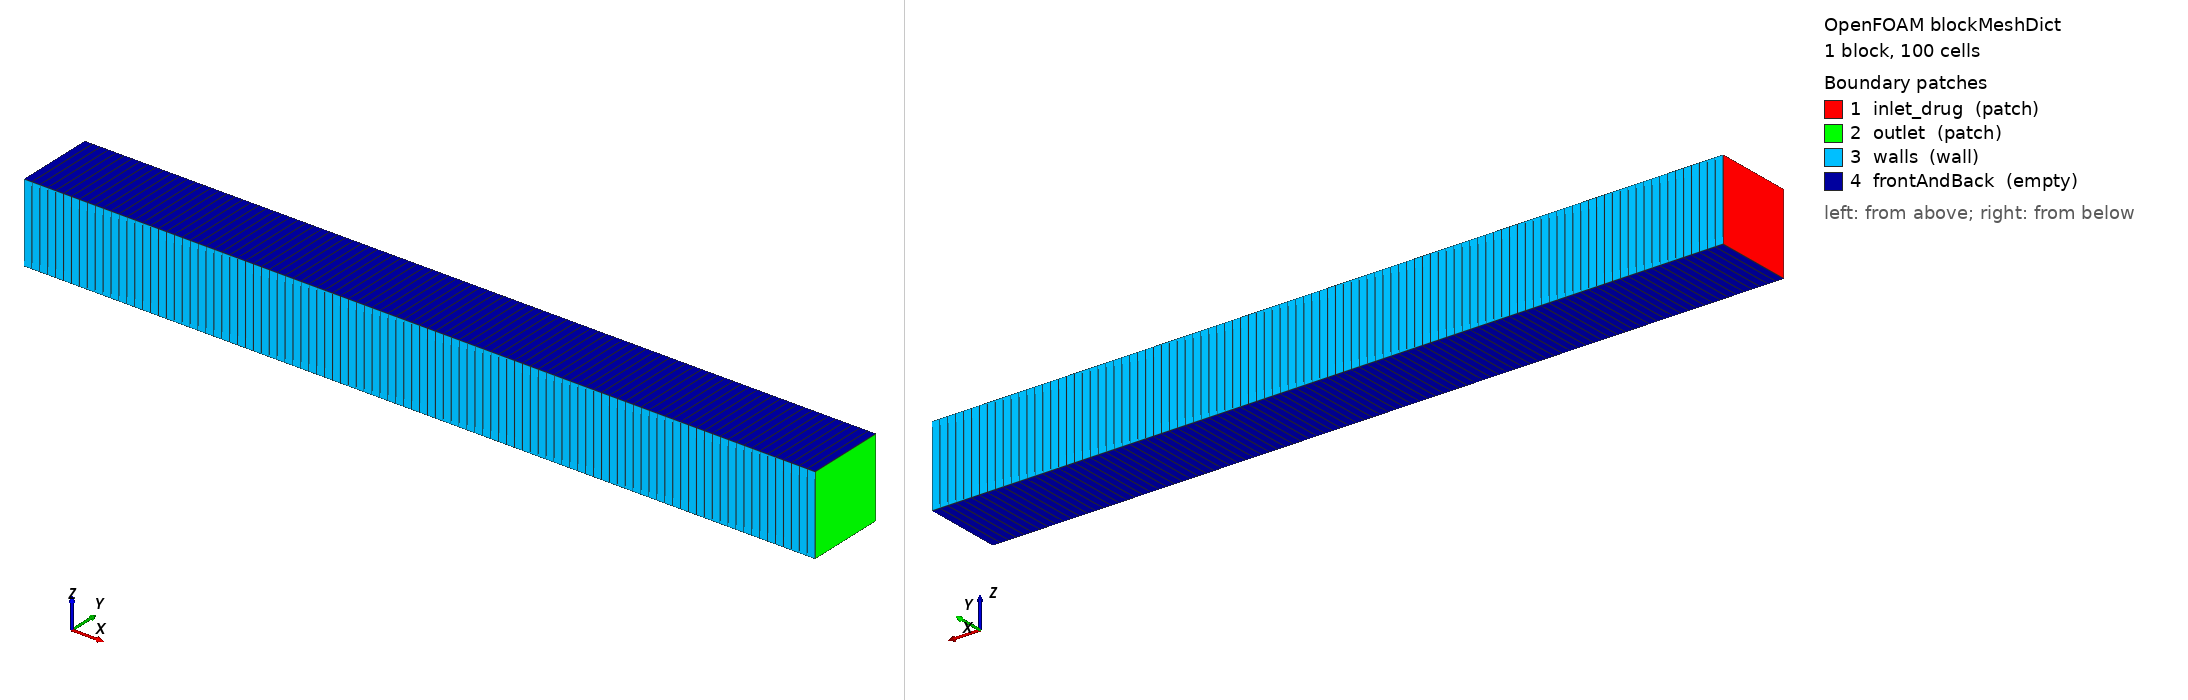

OpenFOAM case: the mesh blockMesh builds from blockMeshDict, 1 block(s), 100 cells. Boundary patches (legend numbers): 1 inlet_drug (patch), 2 outlet (patch), 3 walls (wall), 4 frontAndBack (empty). Left view from above one corner, right view from below the opposite corner. Boundary conditions: 1 field file(s) under 0/; 4 of 4 drawn patches have an entry in a shipped field file.

=== system/blockMeshDict ===
FoamFile
{
    version     2.0;
    format      ascii;
    class       dictionary;
    object      blockMeshDict;
}

convertToMeters 0.001;

vertices
(
    (0      0      0)
    (10.0 0      0)
    (10.0 1.0 0)
    (0      1.0 0)
    (0      0      1.0)
    (10.0 0      1.0)
    (10.0 1.0 1.0)
    (0      1.0 1.0)
);

blocks
(
    hex (0 1 2 3 4 5 6 7) (100 1 1) simpleGrading (1 1 1)
);

edges ();

boundary
(
    inlet_drug
    {
        type patch;
        faces ((0 4 7 3));
    }
    outlet
    {
        type patch;
        faces ((2 6 5 1));
    }
    walls
    {
        type wall;
        faces (
            (1 5 4 0)
            (3 7 6 2)
        );
    }
    frontAndBack
    {
        type empty;
        faces (
            (0 3 2 1)
            (4 5 6 7)
        );
    }
);

mergePatchPairs ();


=== system/controlDict ===
FoamFile
{
    version     2.0;
    format      ascii;
    class       dictionary;
    object      controlDict;
}

application     scalarTransportFoam;

startFrom       latestTime;
stopAt          endTime;
endTime         1000.0;

deltaT          1;

writeControl    timeStep;
writeInterval   1000;

purgeWrite      2;

writeFormat     ascii;
writePrecision  8;
writeCompression off;

timeFormat      general;
timePrecision   6;

runTimeModifiable true;


=== 0/U ===
FoamFile
{
    version     2.0;
    format      ascii;
    class       volVectorField;
    object      U;
}

dimensions      [0 1 -1 0 0 0 0];

internalField   uniform (1e-06 0 0);

boundaryField
{
    inlet_drug
    {
        type            fixedValue;
        value           uniform (1e-06 0 0);
    }
    outlet
    {
        type            zeroGradient;
    }
    walls
    {
        type            noSlip;
    }
    frontAndBack
    {
        type            empty;
    }
}


Also in the case, not shown: constant/polyMesh/owner (numeric list).
